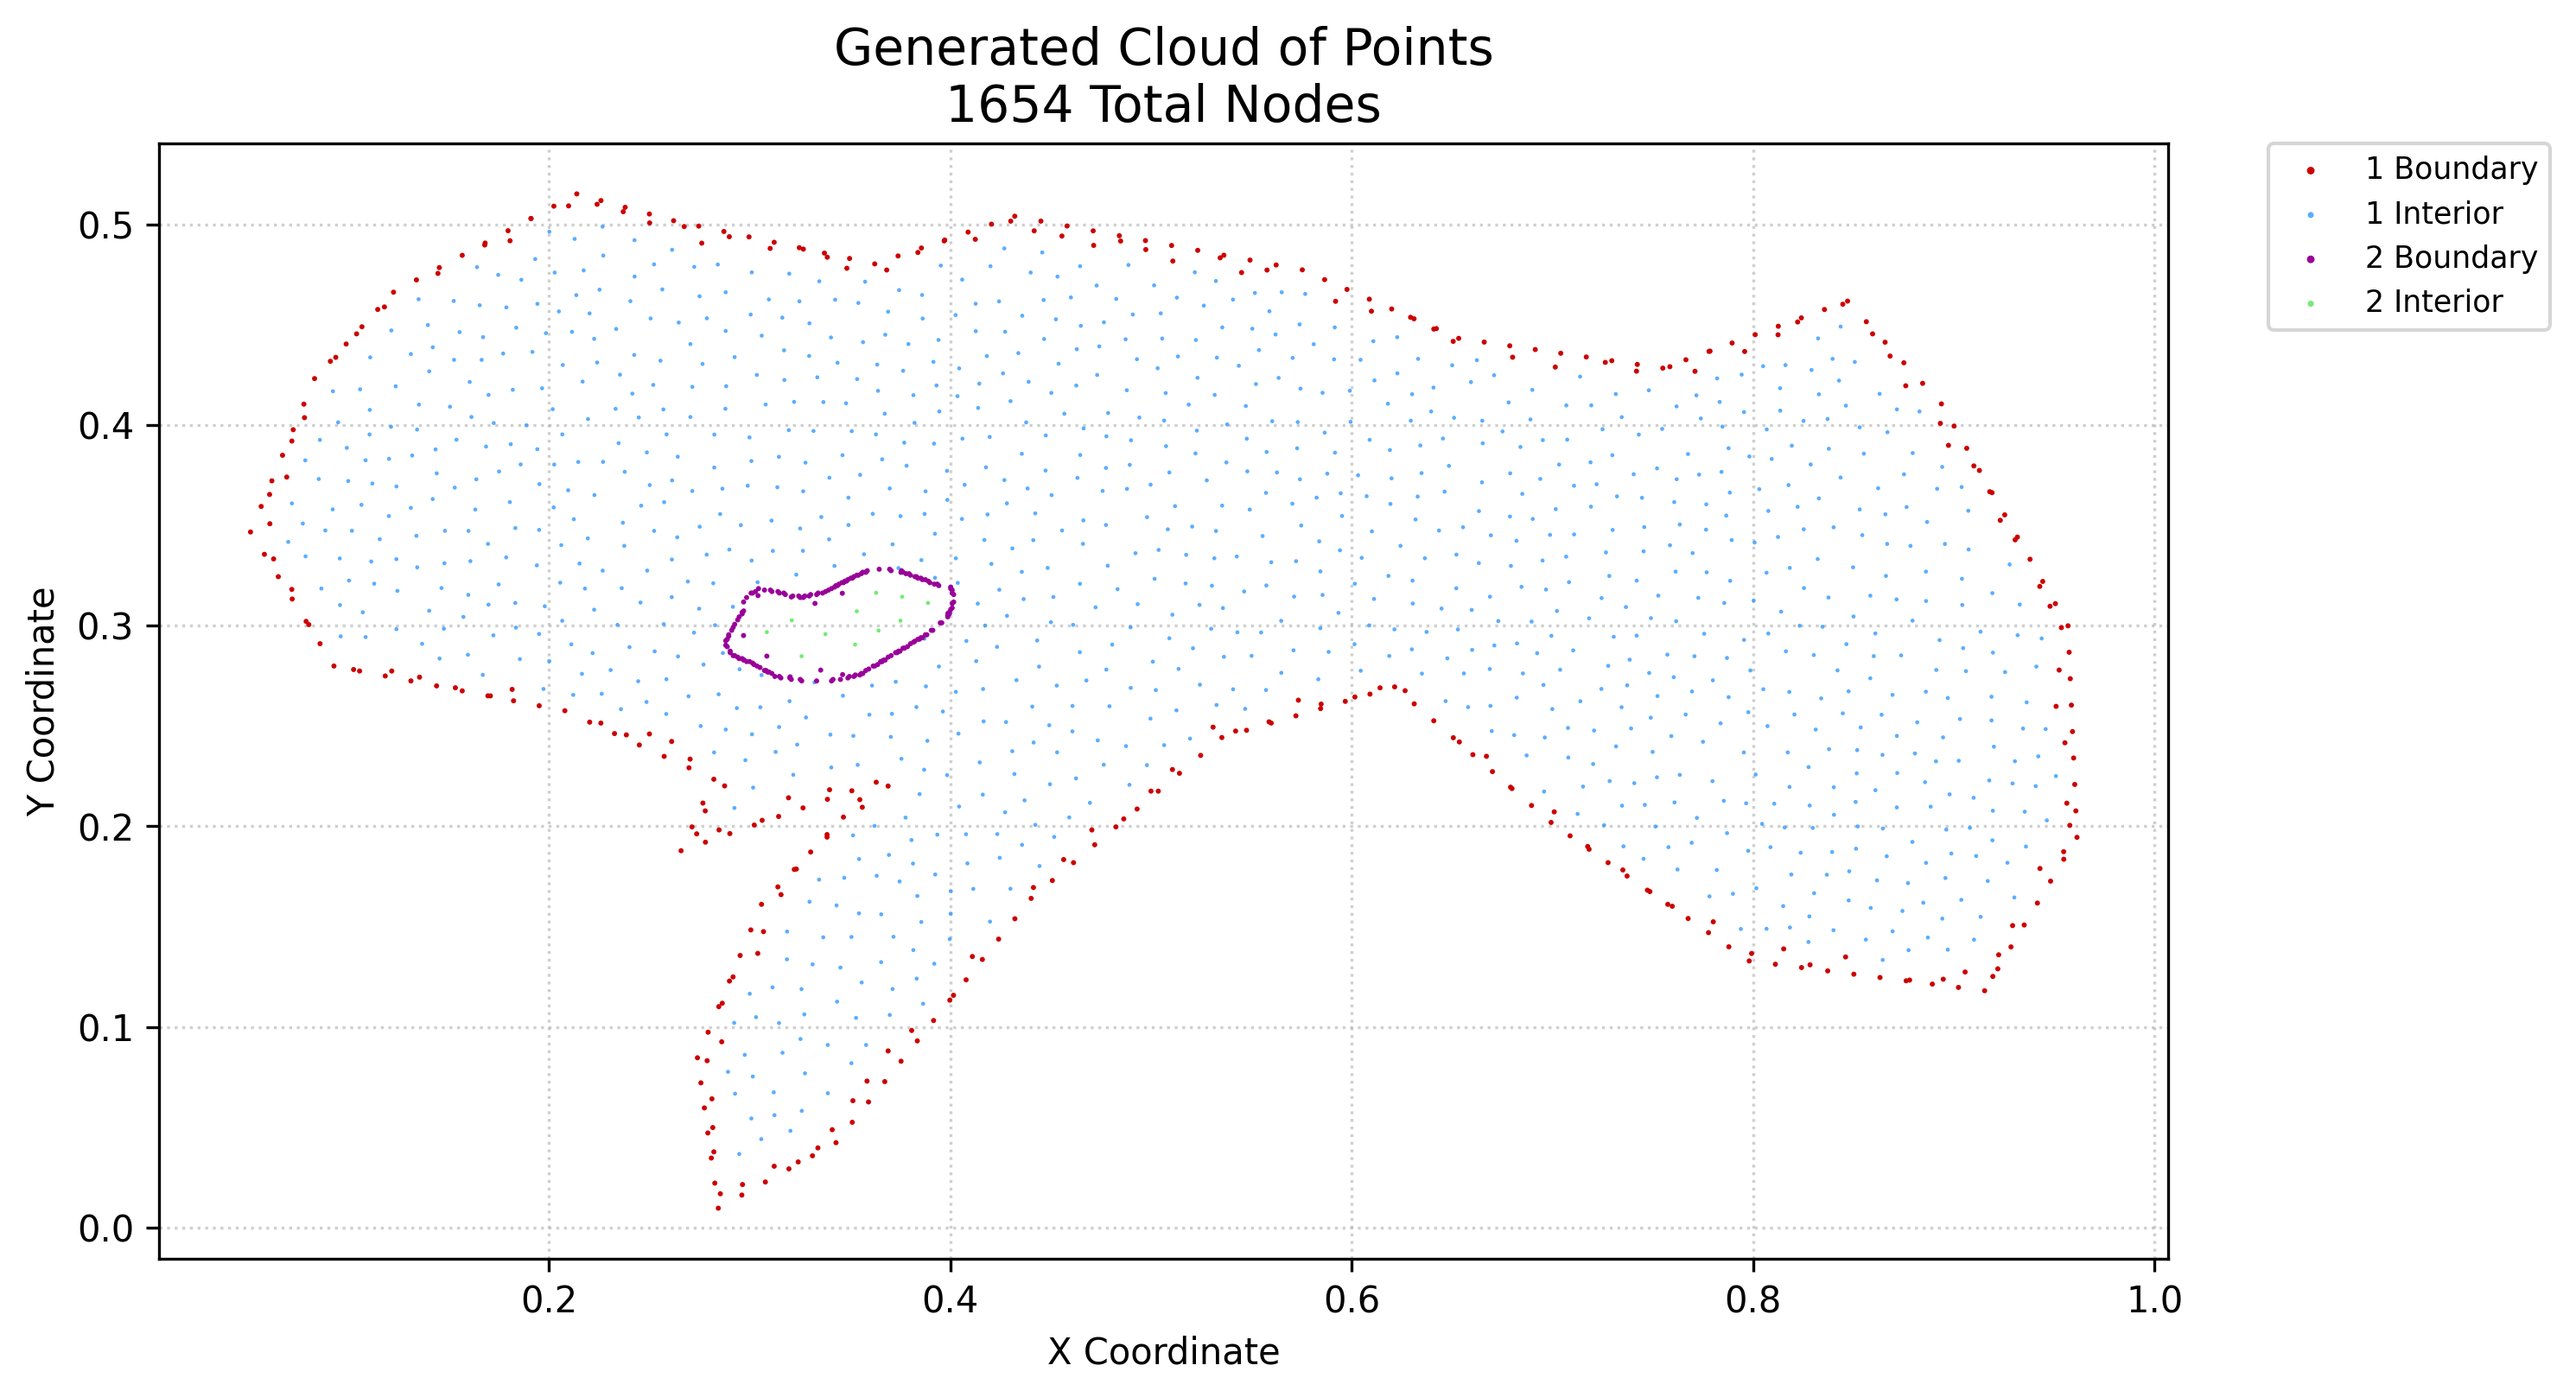

The data file committed next to this chart (first rows):
x, y, region, classification
0.05122, 0.3467, 1, boundary
0.05655, 0.3594, 1, boundary
0.05815, 0.3356, 1, boundary
0.06187, 0.3722, 1, boundary
0.06508, 0.3244, 1, boundary
0.06719, 0.3849, 1, boundary
0.07201, 0.3133, 1, boundary
0.07251, 0.3977, 1, boundary
0.07783, 0.4104, 1, boundary
0.07894, 0.3022, 1, boundary
0.08315, 0.4232, 1, boundary
0.08587, 0.291, 1, boundary
0.09102, 0.4318, 1, boundary
0.0928, 0.2799, 1, boundary
0.09889, 0.4404, 1, boundary
0.1056, 0.2774, 1, boundary
0.1068, 0.449, 1, boundary
0.1146, 0.4576, 1, boundary
0.1184, 0.2749, 1, boundary
0.1225, 0.4662, 1, boundary
0.1312, 0.2725, 1, boundary
0.1339, 0.4723, 1, boundary
0.1439, 0.27, 1, boundary
0.1453, 0.4785, 1, boundary
0.1567, 0.2675, 1, boundary
0.1567, 0.4846, 1, boundary
0.1682, 0.4907, 1, boundary
0.1695, 0.265, 1, boundary
0.1796, 0.4968, 1, boundary
0.1823, 0.2626, 1, boundary
0.191, 0.503, 1, boundary
0.1951, 0.2601, 1, boundary
0.2024, 0.5091, 1, boundary
0.2079, 0.2576, 1, boundary
0.2138, 0.5152, 1, boundary
0.2202, 0.2519, 1, boundary
0.2259, 0.5119, 1, boundary
0.2326, 0.2462, 1, boundary
0.2379, 0.5085, 1, boundary
0.245, 0.2405, 1, boundary
0.25, 0.5052, 1, boundary
0.2574, 0.2348, 1, boundary
0.2621, 0.5019, 1, boundary
0.2658, 0.1878, 1, boundary
0.2697, 0.2292, 1, boundary
0.2712, 0.1997, 1, boundary
0.2739, 0.08463, 1, boundary
0.2746, 0.4992, 1, boundary
0.2757, 0.07214, 1, boundary
0.2767, 0.2116, 1, boundary
0.2774, 0.05964, 1, boundary
0.2779, 0.1921, 1, boundary
0.2791, 0.04714, 1, boundary
0.2793, 0.09738, 1, boundary
0.2809, 0.03464, 1, boundary
0.2826, 0.02215, 1, boundary
0.2821, 0.2235, 1, boundary
0.2843, 0.009651, 1, boundary
0.2846, 0.1101, 1, boundary
0.2871, 0.4965, 1, boundary
... 1,594 more rows
